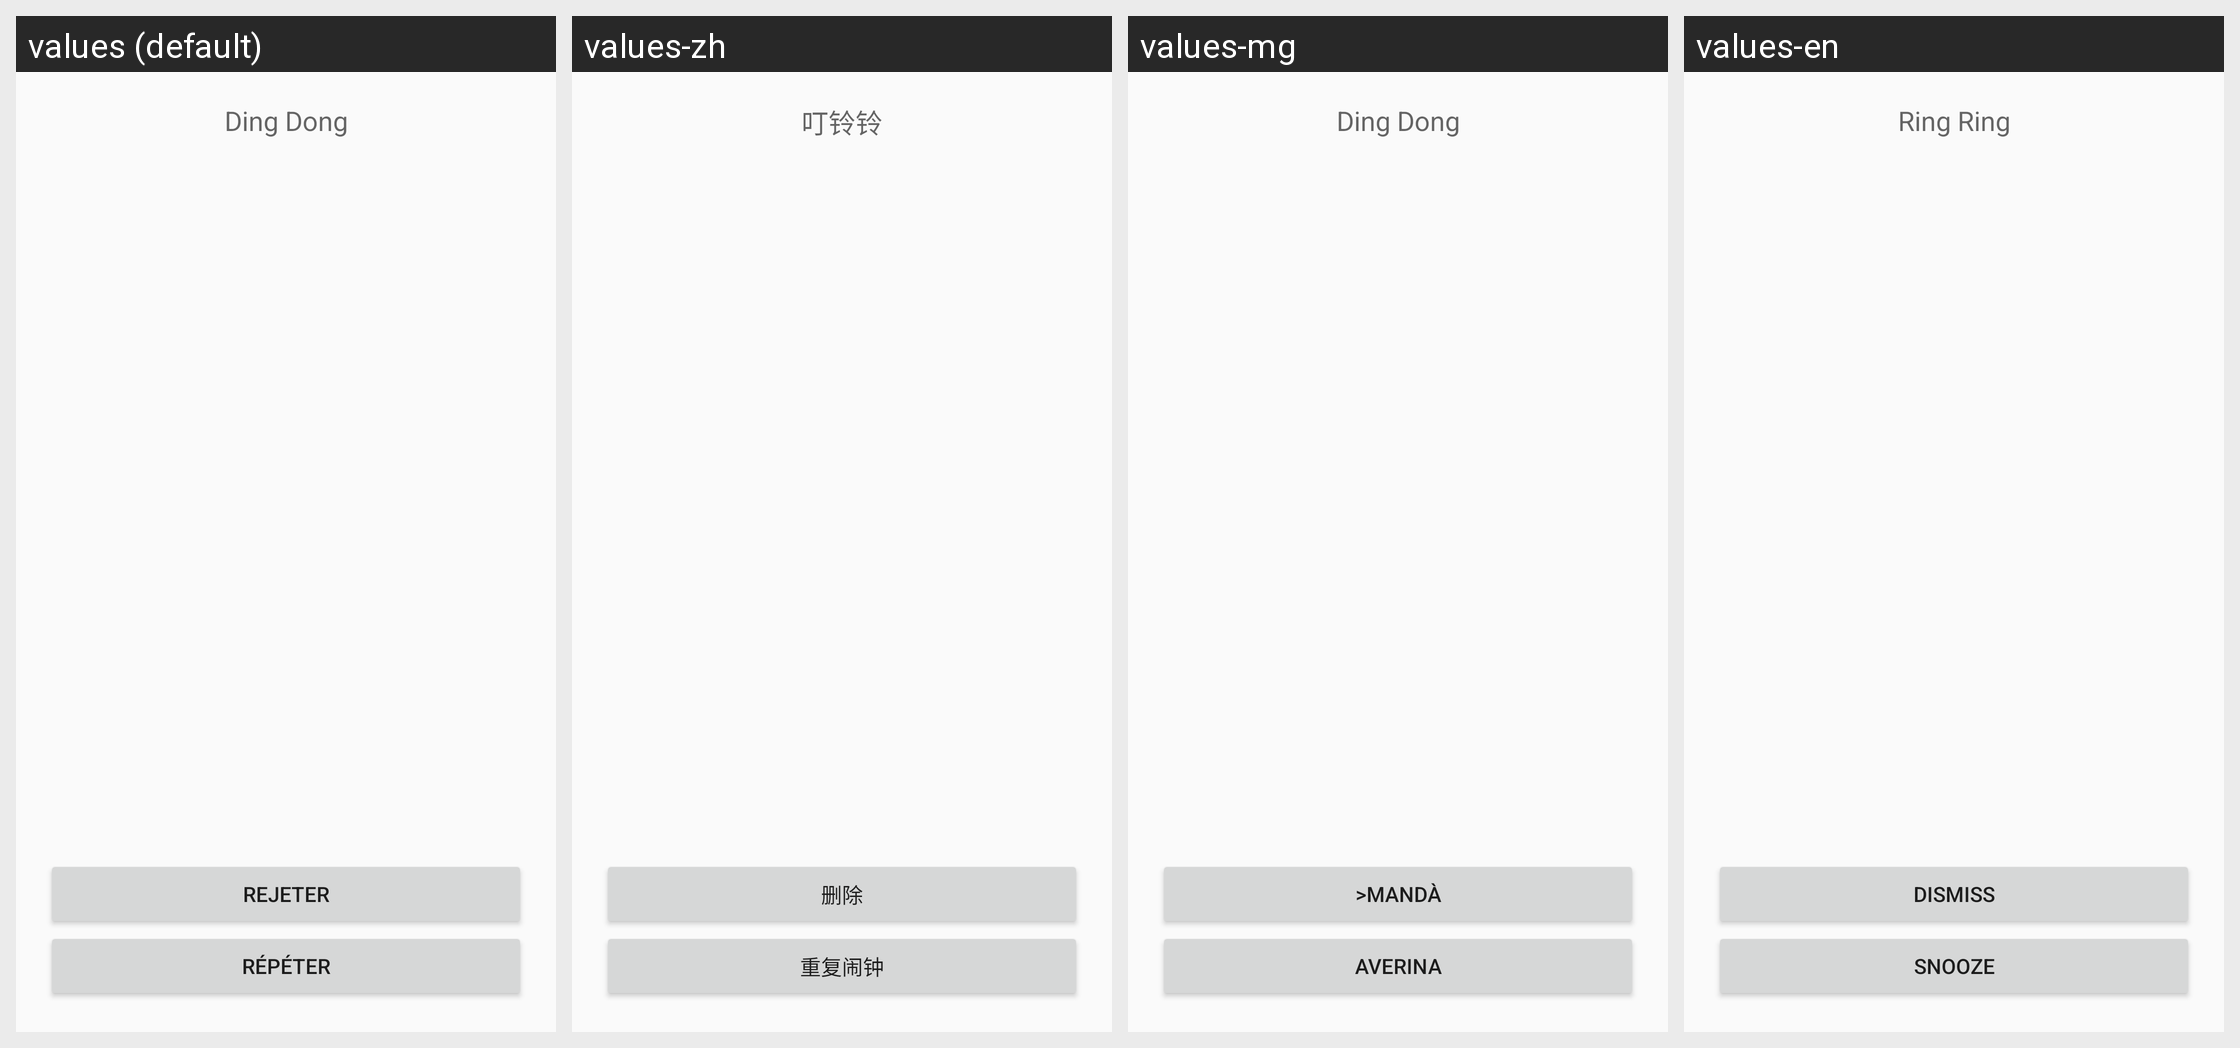

Strings drawn on this Android screen and how each of the app's shown locales translates them:
Android screen res/layout/activity_ring.xml rendered under 4 locales, left to right: values (default), values-zh, values-mg, values-en. Device: Nexus 5 (rendered at 1080×1920; each locale shown at half size, 540×960, under a caption strip naming it); theme AppTheme.
Strings drawn on this screen, with the default value and each locale's value (text and hints the layout hard-codes, and strings that could not be matched under every locale, appear in the picture but are not listed):

ring_ring
  values: Ding Dong
  values-zh: 叮铃铃
  values-mg: Ding Dong
  values-en: Ring Ring

dismiss
  values: Rejeter
  values-zh: 删除
  values-mg: >Mandà
  values-en: Dismiss

snooze
  values: Répéter
  values-zh: 重复闹钟
  values-mg: Averina
  values-en: Snooze
